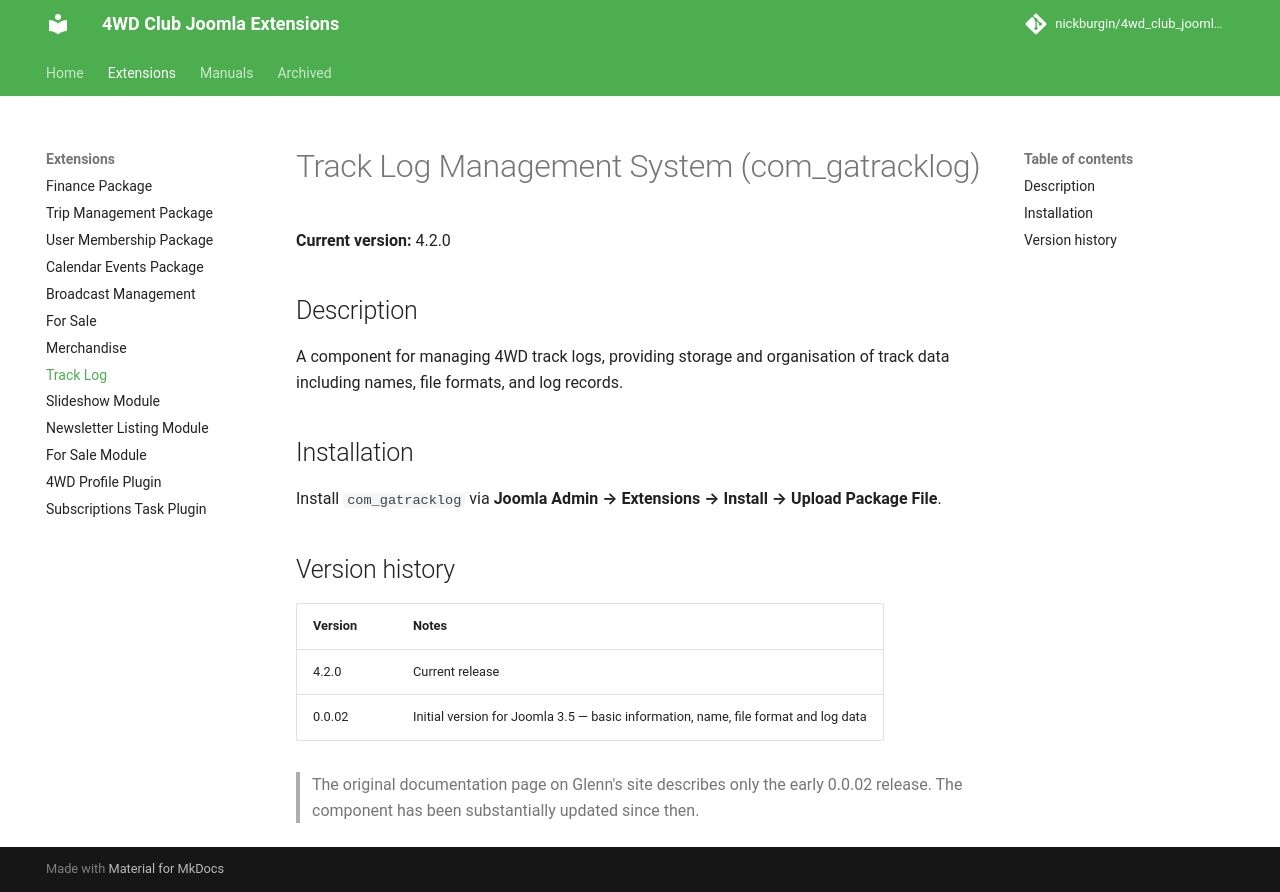

repository: nickburgin/4wd_club_joomla_modules · page: extensions/com_gatracklog/index.html · generator: mkdocs

# Track Log Management System (com_gatracklog)

**Current version:** 4.2.0

## Description

A component for managing 4WD track logs, providing storage and organisation of track data including names, file formats, and log records.

## Installation

Install `com_gatracklog` via **Joomla Admin → Extensions → Install → Upload Package File**.

## Version history

| Version | Notes |
|---------|-------|
| 4.2.0 | Current release |
| 0.0.02 | Initial version for Joomla 3.5 — basic information, name, file format and log data |

> The original documentation page on Glenn's site describes only the early 0.0.02 release. The component has been substantially updated since then.
